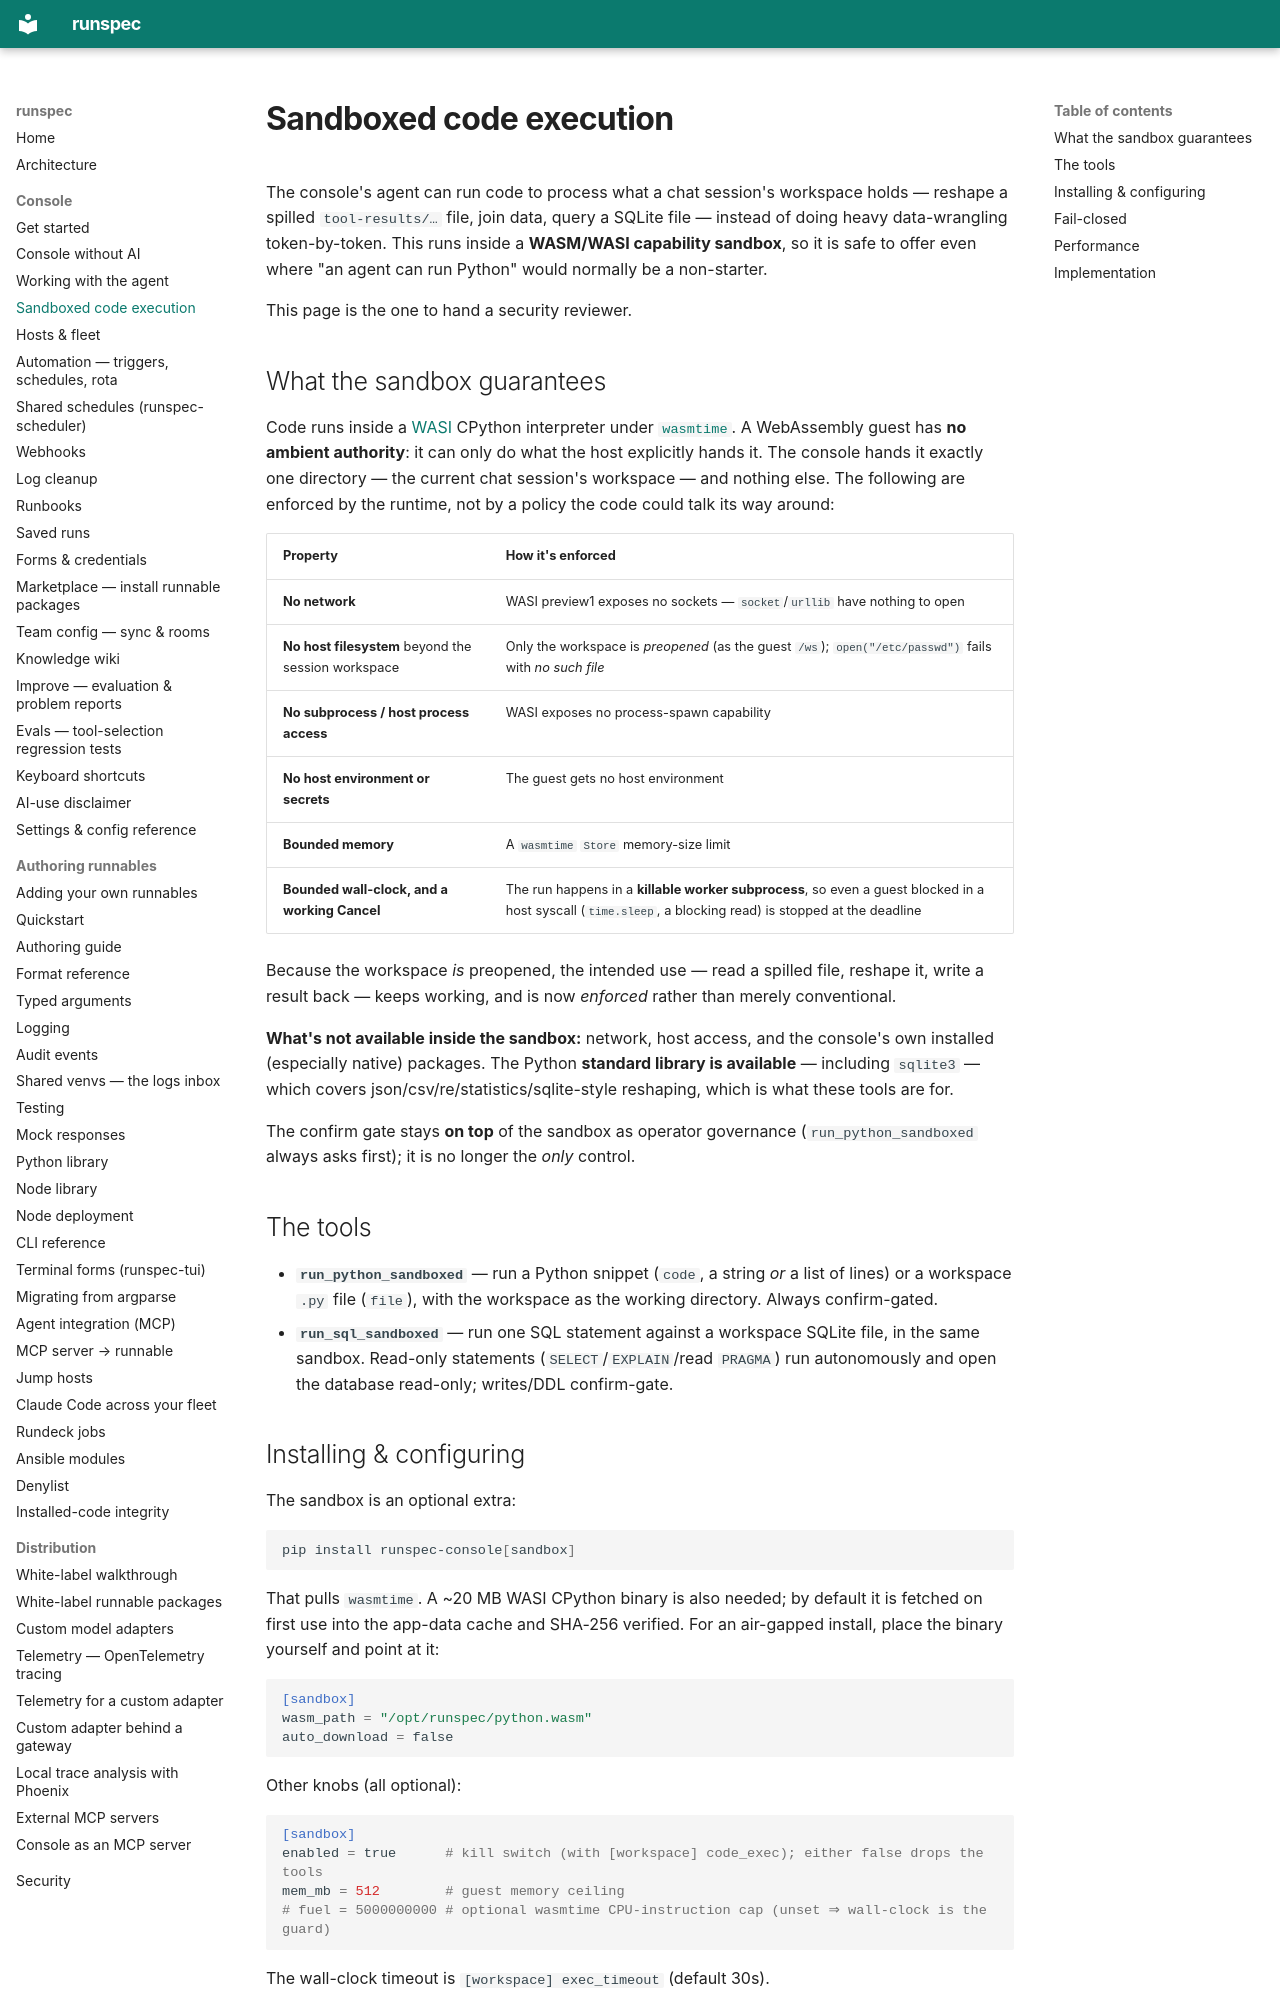

repository: runspec-app/runspec · page: console-sandbox/index.html · generator: mkdocs

# Sandboxed code execution

The console's agent can run code to process what a chat session's workspace holds
— reshape a spilled `tool-results/…` file, join data, query a SQLite file —
instead of doing heavy data-wrangling token-by-token. This runs inside a
**WASM/WASI capability sandbox**, so it is safe to offer even where "an agent can
run Python" would normally be a non-starter.

This page is the one to hand a security reviewer.

## What the sandbox guarantees

Code runs inside a [WASI](https://wasi.dev/) CPython interpreter under
[`wasmtime`](https://wasmtime.dev/). A WebAssembly guest has **no ambient
authority**: it can only do what the host explicitly hands it. The console hands
it exactly one directory — the current chat session's workspace — and nothing
else. The following are enforced by the runtime, not by a policy the code could
talk its way around:

| Property | How it's enforced |
|---|---|
| **No network** | WASI preview1 exposes no sockets — `socket`/`urllib` have nothing to open |
| **No host filesystem** beyond the session workspace | Only the workspace is *preopened* (as the guest `/ws`); `open("/etc/passwd")` fails with *no such file* |
| **No subprocess / host process access** | WASI exposes no process-spawn capability |
| **No host environment or secrets** | The guest gets no host environment |
| **Bounded memory** | A `wasmtime` `Store` memory-size limit |
| **Bounded wall-clock, and a working Cancel** | The run happens in a **killable worker subprocess**, so even a guest blocked in a host syscall (`time.sleep`, a blocking read) is stopped at the deadline |

Because the workspace *is* preopened, the intended use — read a spilled file,
reshape it, write a result back — keeps working, and is now *enforced* rather than
merely conventional.

**What's not available inside the sandbox:** network, host access, and the
console's own installed (especially native) packages. The Python **standard
library is available** — including `sqlite3` — which covers
json/csv/re/statistics/sqlite-style reshaping, which is what these tools are for.

The confirm gate stays **on top** of the sandbox as operator governance
(`run_python_sandboxed` always asks first); it is no longer the *only* control.

## The tools

- **`run_python_sandboxed`** — run a Python snippet (`code`, a string *or* a list
  of lines) or a workspace `.py` file (`file`), with the workspace as the working
  directory. Always confirm-gated.
- **`run_sql_sandboxed`** — run one SQL statement against a workspace SQLite file,
  in the same sandbox. Read-only statements (`SELECT`/`EXPLAIN`/read `PRAGMA`) run
  autonomously and open the database read-only; writes/DDL confirm-gate.
